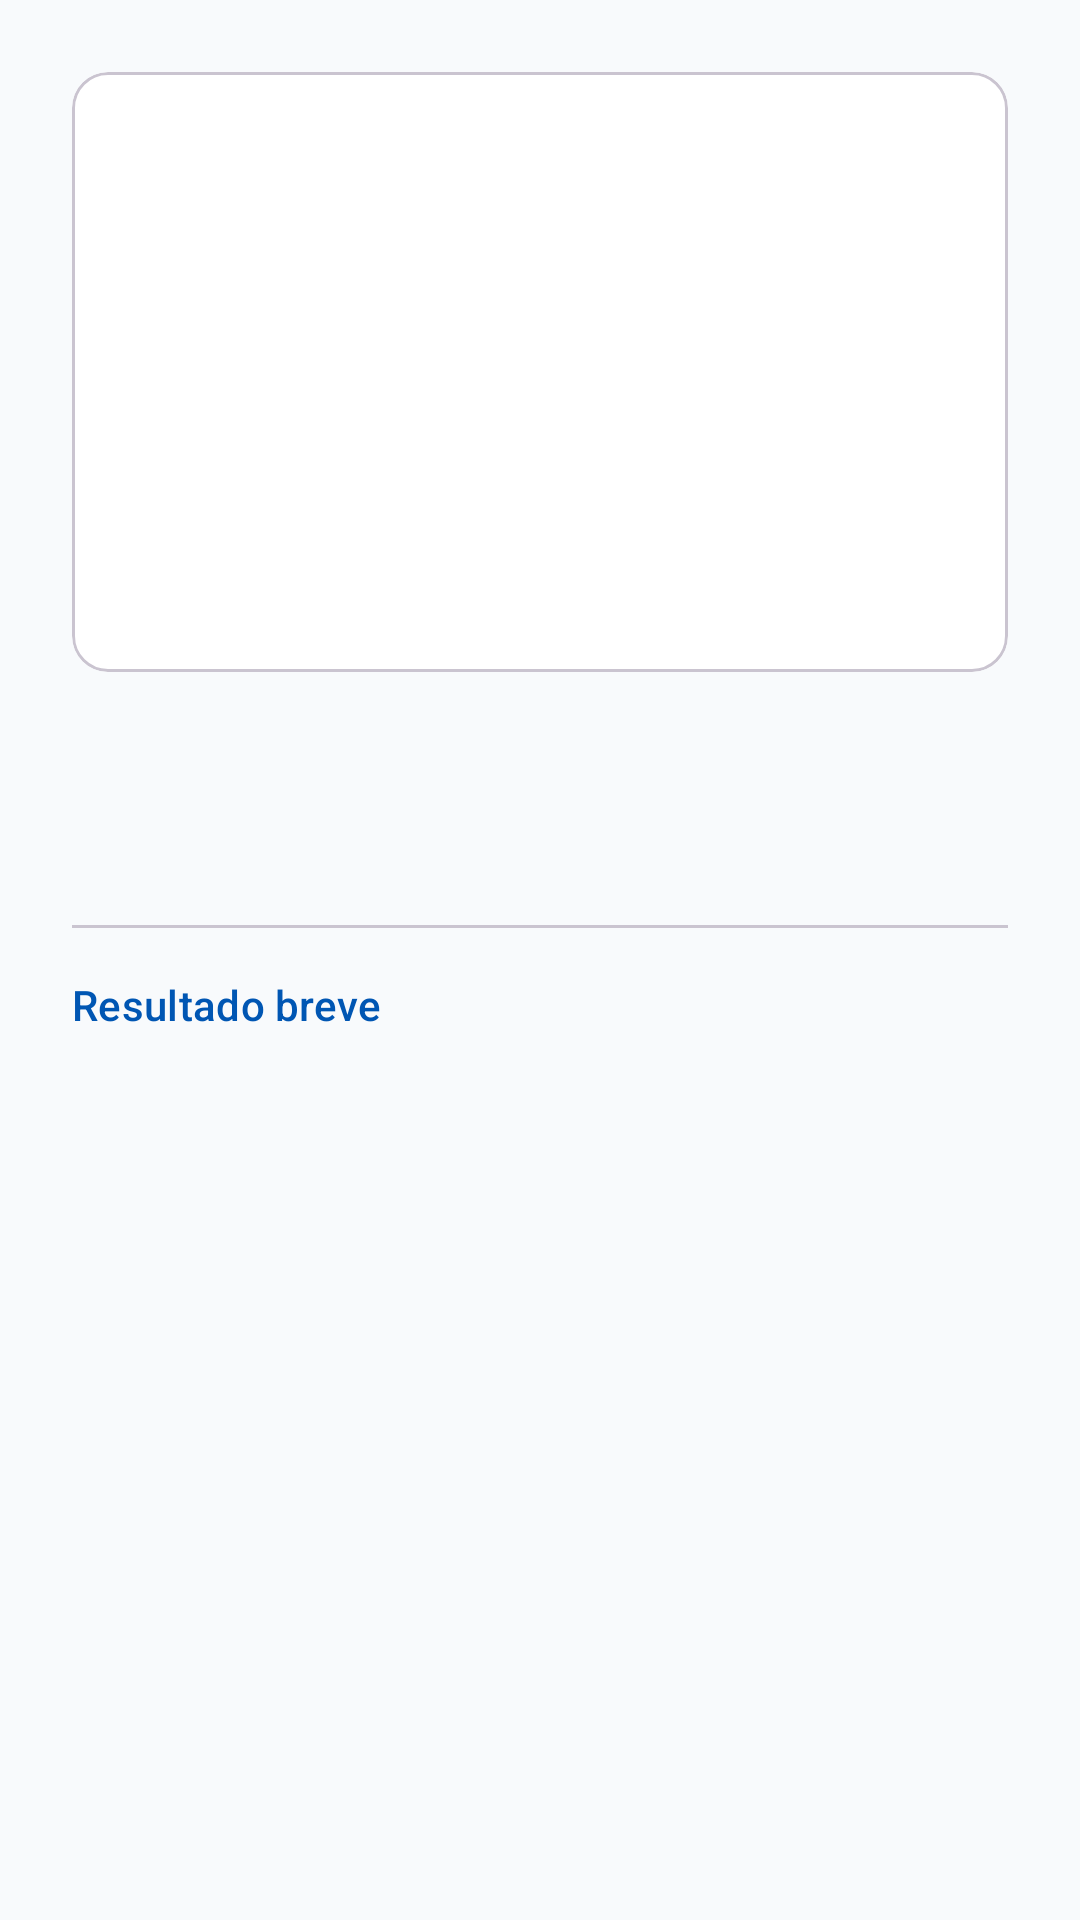

The Android layout XML behind this screen, and the referenced resources:
<!-- AndroidManifest.xml: application theme Theme.GestionTurnosApp -->
<!-- res/layout/dialog_estudio_detail.xml -->
<?xml version="1.0" encoding="utf-8"?>
<ScrollView xmlns:android="http://schemas.android.com/apk/res/android"
    xmlns:app="http://schemas.android.com/apk/res-auto"
    android:layout_width="match_parent"
    android:layout_height="wrap_content">

    <LinearLayout
        android:layout_width="match_parent"
        android:layout_height="wrap_content"
        android:orientation="vertical"
        android:padding="24dp">

        <com.google.android.material.card.MaterialCardView
            android:layout_width="match_parent"
            android:layout_height="200dp"
            android:layout_marginBottom="16dp"
            app:cardCornerRadius="12dp"
            app:cardElevation="0dp"
            app:strokeWidth="1dp"
            app:strokeColor="?attr/colorOutlineVariant">

            <ImageView
                android:id="@+id/ivEstudioDetail"
                android:layout_width="match_parent"
                android:layout_height="match_parent"
                android:scaleType="centerCrop"
                android:src="@drawable/ic_medical_logo"
                android:contentDescription="@string/acc_study_image" />

        </com.google.android.material.card.MaterialCardView>

        <TextView
            android:id="@+id/tvDetailTitulo"
            android:layout_width="match_parent"
            android:layout_height="wrap_content"
            android:textAppearance="?attr/textAppearanceTitleLarge"
            android:textColor="?attr/colorOnSurface"
            android:textStyle="bold" />

        <TextView
            android:id="@+id/tvDetailInfo"
            android:layout_width="match_parent"
            android:layout_height="wrap_content"
            android:layout_marginTop="4dp"
            android:textAppearance="?attr/textAppearanceBodyMedium"
            android:textColor="?attr/colorOnSurfaceVariant" />

        <View
            android:layout_width="match_parent"
            android:layout_height="1dp"
            android:layout_marginTop="16dp"
            android:layout_marginBottom="16dp"
            android:background="?attr/colorOutlineVariant" />

        <TextView
            android:layout_width="match_parent"
            android:layout_height="wrap_content"
            android:text="@string/label_brief_result"
            android:textAppearance="?attr/textAppearanceLabelLarge"
            android:textColor="?attr/colorPrimary" />

        <TextView
            android:id="@+id/tvDetailResultado"
            android:layout_width="match_parent"
            android:layout_height="wrap_content"
            android:layout_marginTop="8dp"
            android:textAppearance="?attr/textAppearanceBodyLarge"
            android:textColor="?attr/colorOnSurface" />

    </LinearLayout>
</ScrollView>
<!-- resources referenced by this layout -->
<resources>
  <string name="acc_study_image">Imagen del estudio</string>
  <string name="label_brief_result">Resultado breve</string>
  <color name="primary">#0056B3</color>
  <color name="on_primary">#FFFFFF</color>
  <color name="primary_container">#E7F1FF</color>
  <color name="on_primary_container">#004085</color>
  <color name="secondary">#6F42C1</color>
  <color name="white">#FFFFFF</color>
  <color name="secondary_container">#EBE2F8</color>
  <color name="on_secondary_container">#211044</color>
  <color name="vibrant_blue">#007BFF</color>
  <color name="background">#F8FAFC</color>
  <color name="surface">#FFFFFF</color>
  <color name="on_surface">#212529</color>
  <style name="Widget.App.Card" parent="Widget.Material3.CardView.Elevated">
          <item name="cardCornerRadius">28dp</item>
          <item name="cardElevation">4dp</item>
          <item name="cardBackgroundColor">@color/surface</item>
          <item name="shapeAppearanceOverlay">@style/ShapeAppearance.App.Card</item>
      </style>
  <style name="Widget.App.TextInputLayout" parent="Widget.Material3.TextInputLayout.OutlinedBox">
          <item name="boxCornerRadiusTopStart">20dp</item>
          <item name="boxCornerRadiusTopEnd">20dp</item>
          <item name="boxCornerRadiusBottomStart">20dp</item>
          <item name="boxCornerRadiusBottomEnd">20dp</item>
      </style>
  <style name="Widget.App.Button" parent="Widget.Material3.Button">
          <item name="shapeAppearanceOverlay">@style/ShapeAppearance.App.Button</item>
      </style>
  <style name="Widget.App.BottomNavigation" parent="Widget.Material3.BottomNavigationView">
          <item name="backgroundTint">@color/white</item>
          <item name="itemIconTint">@color/nav_item_unselected</item>
          <item name="itemTextColor">@color/nav_item_unselected</item>
          <item name="itemRippleColor">@color/primary_container</item>
          <item name="itemActiveIndicatorStyle">@style/Widget.App.ActiveIndicator</item>
      </style>
  <style name="TextAppearance.App.HeadlineLarge" parent="TextAppearance.Material3.HeadlineLarge" />
  <style name="TextAppearance.App.TitleLarge" parent="TextAppearance.Material3.TitleLarge" />
  <style name="TextAppearance.App.TitleMedium" parent="TextAppearance.Material3.TitleMedium" />
  <style name="TextAppearance.App.BodyLarge" parent="TextAppearance.Material3.BodyLarge" />
  <style name="TextAppearance.App.BodyMedium" parent="TextAppearance.Material3.BodyMedium" />
  <style name="TextAppearance.App.LabelLarge" parent="TextAppearance.Material3.LabelLarge" />
  <style name="ShapeAppearance.App.Card" parent="">
          <item name="cornerSize">28dp</item>
      </style>
  <style name="ShapeAppearance.App.Button" parent="">
          <item name="cornerSize">20dp</item>
      </style>
  <color name="nav_item_unselected">#6C757D</color>
  <style name="Widget.App.ActiveIndicator" parent="">
          <item name="android:color">@color/primary_container</item>
          <item name="android:width">48dp</item>
          <item name="android:height">32dp</item>
      </style>
</resources>
